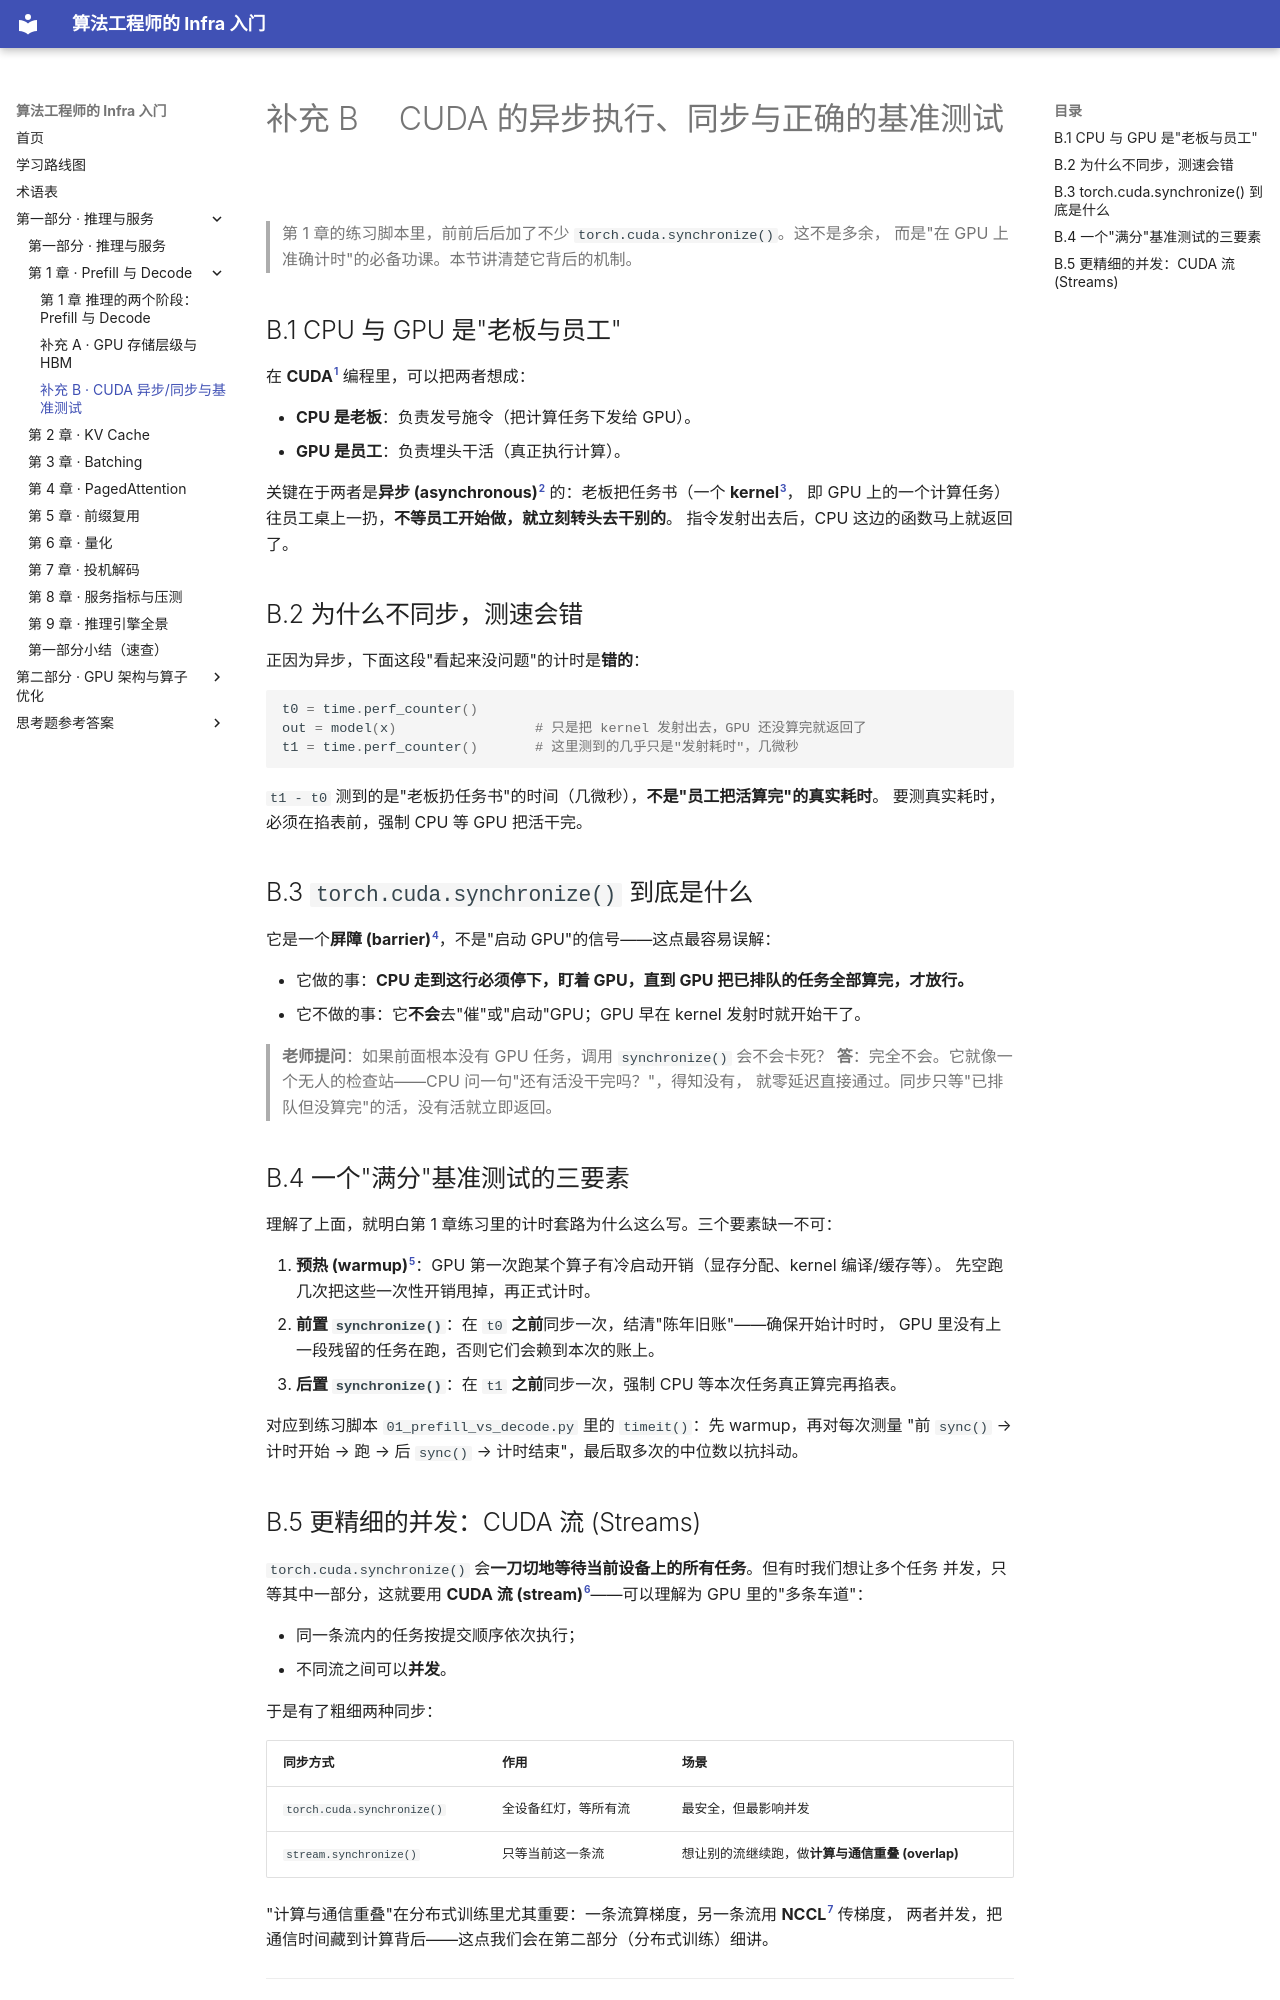

repository: H-Jett/InfraLearning · page: chapters/01-inference/A2-cuda-async-sync-benchmark/index.html · generator: mkdocs

# 补充 B 　CUDA 的异步执行、同步与正确的基准测试

> 第 1 章的练习脚本里，前前后后加了不少 `torch.cuda.synchronize()`。这不是多余，
> 而是"在 GPU 上准确计时"的必备功课。本节讲清楚它背后的机制。

## B.1 CPU 与 GPU 是"老板与员工"

在 **CUDA**[^cuda] 编程里，可以把两者想成：

- **CPU 是老板**：负责发号施令（把计算任务下发给 GPU）。
- **GPU 是员工**：负责埋头干活（真正执行计算）。

关键在于两者是**异步 (asynchronous)**[^async] 的：老板把任务书（一个 **kernel**[^kernel]，
即 GPU 上的一个计算任务）往员工桌上一扔，**不等员工开始做，就立刻转头去干别的**。
指令发射出去后，CPU 这边的函数马上就返回了。

## B.2 为什么不同步，测速会错

正因为异步，下面这段"看起来没问题"的计时是**错的**：

```python
t0 = time.perf_counter()
out = model(x)                 # 只是把 kernel 发射出去，GPU 还没算完就返回了
t1 = time.perf_counter()       # 这里测到的几乎只是"发射耗时"，几微秒
```

`t1 - t0` 测到的是"老板扔任务书"的时间（几微秒），**不是"员工把活算完"的真实耗时**。
要测真实耗时，必须在掐表前，强制 CPU 等 GPU 把活干完。

## B.3 `torch.cuda.synchronize()` 到底是什么

它是一个**屏障 (barrier)**[^sync]，不是"启动 GPU"的信号——这点最容易误解：

- 它做的事：**CPU 走到这行必须停下，盯着 GPU，直到 GPU 把已排队的任务全部算完，才放行。**
- 它不做的事：它**不会**去"催"或"启动"GPU；GPU 早在 kernel 发射时就开始干了。

> **老师提问**：如果前面根本没有 GPU 任务，调用 `synchronize()` 会不会卡死？
> **答**：完全不会。它就像一个无人的检查站——CPU 问一句"还有活没干完吗？"，得知没有，
> 就零延迟直接通过。同步只等"已排队但没算完"的活，没有活就立即返回。

## B.4 一个"满分"基准测试的三要素

理解了上面，就明白第 1 章练习里的计时套路为什么这么写。三个要素缺一不可：

1. **预热 (warmup)**[^warmup]：GPU 第一次跑某个算子有冷启动开销（显存分配、kernel 编译/缓存等）。
   先空跑几次把这些一次性开销甩掉，再正式计时。
2. **前置 `synchronize()`**：在 `t0` **之前**同步一次，结清"陈年旧账"——确保开始计时时，
   GPU 里没有上一段残留的任务在跑，否则它们会赖到本次的账上。
3. **后置 `synchronize()`**：在 `t1` **之前**同步一次，强制 CPU 等本次任务真正算完再掐表。

对应到练习脚本 `01_prefill_vs_decode.py` 里的 `timeit()`：先 warmup，再对每次测量
"前 `sync()` → 计时开始 → 跑 → 后 `sync()` → 计时结束"，最后取多次的中位数以抗抖动。
